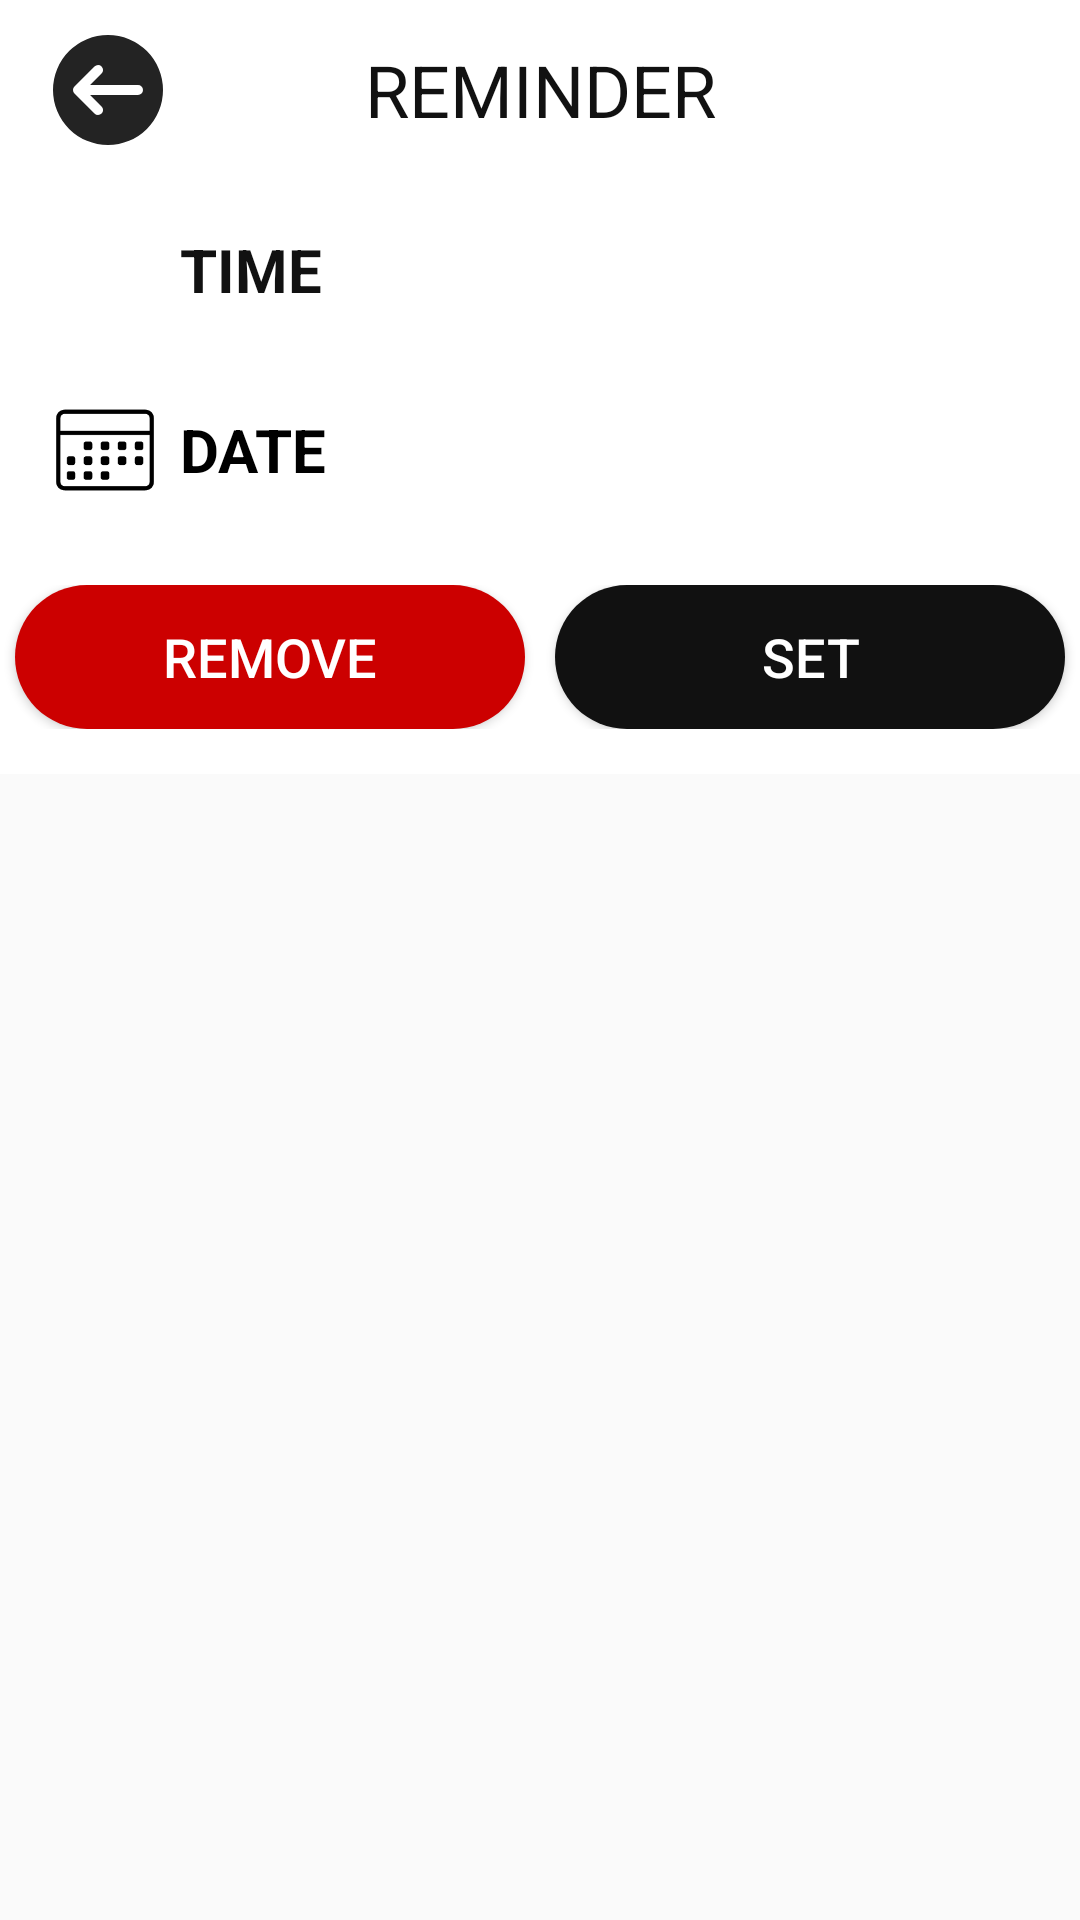

Write the Android layout XML for this screen, with the resource values it uses.
<!-- AndroidManifest.xml: application theme AppTheme -->
<!-- res/layout/pop_info.xml -->
<?xml version="1.0" encoding="utf-8"?>
<RelativeLayout xmlns:android="http://schemas.android.com/apk/res/android"
    xmlns:app="http://schemas.android.com/apk/res-auto"
    xmlns:tools="http://schemas.android.com/tools"
    android:layout_width="wrap_content"
    android:layout_height="wrap_content">

    <LinearLayout
        android:layout_width="match_parent"
        android:layout_height="wrap_content"
        android:background="@color/white"
        android:orientation="vertical">

        <LinearLayout
            android:layout_width="match_parent"
            android:layout_height="match_parent"
            android:layout_marginHorizontal="16dp"
            android:layout_marginVertical="10dp"
            android:orientation="horizontal">

            <ImageView
                android:id="@+id/ivBack"
                android:layout_width="40dp"
                android:layout_height="40dp"
                android:onClick="bu_back_rem"
                app:srcCompat="@drawable/ic_back" />

            <TextView
                android:layout_width="0dp"
                android:layout_height="wrap_content"
                android:layout_gravity="center"
                android:layout_marginHorizontal="5dp"
                android:layout_weight="1"
                android:gravity="center"
                android:text="@string/reminder"
                android:textColor="@color/textColor"
                android:textSize="24sp" />

            <View
                android:layout_width="40dp"
                android:layout_height="40dp" />
        </LinearLayout>

        <LinearLayout
            android:id="@+id/llTime"
            android:layout_width="wrap_content"
            android:layout_height="wrap_content"
            android:layout_marginVertical="10dp"
            android:orientation="horizontal">

            <ImageView
                android:layout_width="40dp"
                android:layout_height="40dp"
                android:layout_gravity="center_vertical"
                android:layout_marginStart="15dp"
                android:layout_marginLeft="15dp"
                android:background="@color/white"
                android:padding="3dp"
                app:srcCompat="@drawable/ic_clock" />

            <TextView
                android:id="@+id/h11"
                android:layout_width="wrap_content"
                android:layout_height="wrap_content"
                android:layout_gravity="center_vertical"
                android:layout_marginStart="5dp"
                android:layout_marginLeft="5dp"
                android:layout_marginTop="5dp"
                android:layout_marginBottom="5dp"
                android:text="@string/time"
                android:textColor="@color/black"
                android:textSize="20sp"
                android:textStyle="bold" />

            <TextView
                android:id="@+id/tvTime"
                android:layout_width="wrap_content"
                android:layout_height="wrap_content"
                android:layout_gravity="center_vertical"
                android:layout_marginStart="9dp"
                android:layout_marginLeft="9dp"
                android:layout_marginTop="5dp"
                android:layout_marginBottom="5dp"
                android:gravity="center_horizontal"
                android:textColor="@color/black"
                android:textSize="20sp"
                tools:text="17:24:05" />


        </LinearLayout>

        <LinearLayout
            android:id="@+id/llDate"
            android:layout_width="wrap_content"
            android:layout_height="wrap_content"
            android:layout_marginVertical="10dp"
            android:orientation="horizontal">

            <ImageView
                android:layout_width="40dp"
                android:layout_height="40dp"
                android:layout_gravity="center_vertical"
                android:layout_marginStart="15dp"
                android:layout_marginLeft="15dp"
                android:padding="3dp"
                app:srcCompat="@drawable/ic_calendar" />

            <TextView
                android:id="@+id/h22"
                android:layout_width="wrap_content"
                android:layout_height="wrap_content"
                android:layout_gravity="center_vertical"
                android:layout_marginStart="5dp"
                android:layout_marginLeft="5dp"
                android:text="@string/date"
                android:textColor="#000000"
                android:textSize="20sp"
                android:textStyle="bold" />

            <TextView
                android:id="@+id/tvDate"
                android:layout_width="wrap_content"
                android:layout_height="wrap_content"
                android:layout_gravity="center_vertical"
                android:layout_marginStart="9dp"
                android:layout_marginLeft="9dp"
                android:gravity="center_horizontal"
                android:textColor="@color/black"
                android:textSize="18sp"
                tools:text="2020-09-24" />


        </LinearLayout>

        <androidx.appcompat.widget.LinearLayoutCompat
            android:layout_width="match_parent"
            android:layout_height="wrap_content"
            android:layout_marginVertical="15dp"
            android:orientation="horizontal">

            <Button
                android:id="@+id/btnDelete"
                android:layout_width="0dp"
                android:layout_height="wrap_content"
                android:layout_marginHorizontal="5dp"
                android:layout_weight="1"
                android:background="@drawable/my_button"
                android:backgroundTint="@color/red"
                android:onClick="bu_delete_rem"
                android:paddingLeft="7dp"
                android:paddingTop="7dp"
                android:paddingRight="7dp"
                android:paddingBottom="7dp"
                android:text="@string/remove"
                android:textAllCaps="false"
                android:textColor="@color/white"
                android:textSize="18sp" />

            <Button
                android:id="@+id/btnSet"
                android:layout_width="0dp"
                android:layout_height="wrap_content"
                android:layout_marginHorizontal="5dp"
                android:layout_weight="1"
                android:background="@drawable/my_button"
                android:onClick="bu_save_rem"
                android:paddingLeft="7dp"
                android:paddingTop="7dp"
                android:paddingRight="7dp"
                android:paddingBottom="7dp"
                android:text="@string/set"
                android:textAllCaps="false"
                android:textColor="@color/white"
                android:textSize="18sp" />


        </androidx.appcompat.widget.LinearLayoutCompat>

    </LinearLayout>

</RelativeLayout>
<!-- resources referenced by this layout -->
<resources>
  <color name="black">#111111</color>
  <color name="red">#ffcc0000</color>
  <color name="textColor">#111111</color>
  <color name="white">#FFFFFF</color>
  <!-- drawable ic_back (drawable) -->
  <vector xmlns:android="http://schemas.android.com/apk/res/android"
      android:width="24dp"
      android:height="24dp"
      android:viewportWidth="24"
      android:viewportHeight="24">
    <path
        android:pathData="M12,1A11,11 0,1 0,23 12,11 11,0 0,0 12,1ZM18,13L8.414,13l2.293,2.293a1,1 0,1 1,-1.414 1.414l-4,-4a1,1 0,0 1,0 -1.414l4,-4a1,1 0,1 1,1.414 1.414L8.414,11L18,11a1,1 0,0 1,0 2Z"
        android:fillColor="#232323"/>
  </vector>
  <!-- drawable ic_calendar (drawable) -->
  <vector xmlns:android="http://schemas.android.com/apk/res/android"
      android:width="48dp"
      android:height="48dp"
      android:viewportWidth="48"
      android:viewportHeight="48">
    <path
        android:fillColor="#FF000000"
        android:pathData="M43,43H5c-2.209,0 -4,-1.791 -4,-4V9c0,-2.209 1.791,-4 4,-4h38c2.209,0 4,1.791 4,4v30C47,41.209 45.209,43 43,43zM45,9c0,-1.104 -0.896,-2 -2,-2H5C3.896,7 3,7.896 3,9v6h42V9zM45,17H3v22c0,1.104 0.896,2 2,2h38c1.104,0 2,-0.896 2,-2V17zM41,31h-2c-0.552,0 -1,-0.447 -1,-1v-2c0,-0.552 0.448,-1 1,-1h2c0.553,0 1,0.448 1,1v2C42,30.553 41.553,31 41,31zM41,24h-2c-0.552,0 -1,-0.447 -1,-1v-2c0,-0.553 0.448,-1 1,-1h2c0.553,0 1,0.447 1,1v2C42,23.553 41.553,24 41,24zM33,31h-2c-0.552,0 -1,-0.447 -1,-1v-2c0,-0.552 0.448,-1 1,-1h2c0.553,0 1,0.448 1,1v2C34,30.553 33.553,31 33,31zM33,24h-2c-0.552,0 -1,-0.447 -1,-1v-2c0,-0.553 0.448,-1 1,-1h2c0.553,0 1,0.447 1,1v2C34,23.553 33.553,24 33,24zM25,31h-2c-0.553,0 -1,-0.447 -1,-1v-2c0,-0.552 0.447,-1 1,-1h2c0.553,0 1,0.448 1,1v2C26,30.553 25.553,31 25,31zM25,24h-2c-0.553,0 -1,-0.447 -1,-1v-2c0,-0.553 0.447,-1 1,-1h2c0.553,0 1,0.447 1,1v2C26,23.553 25.553,24 25,24zM17,38h-2c-0.553,0 -1,-0.447 -1,-1v-2c0,-0.553 0.447,-1 1,-1h2c0.553,0 1,0.447 1,1v2C18,37.553 17.553,38 17,38zM17,31h-2c-0.553,0 -1,-0.447 -1,-1v-2c0,-0.552 0.447,-1 1,-1h2c0.553,0 1,0.448 1,1v2C18,30.553 17.553,31 17,31zM17,24h-2c-0.553,0 -1,-0.447 -1,-1v-2c0,-0.553 0.447,-1 1,-1h2c0.553,0 1,0.447 1,1v2C18,23.553 17.553,24 17,24zM9,38H7c-0.553,0 -1,-0.447 -1,-1v-2c0,-0.553 0.447,-1 1,-1h2c0.553,0 1,0.447 1,1v2C10,37.553 9.553,38 9,38zM9,31H7c-0.553,0 -1,-0.447 -1,-1v-2c0,-0.552 0.447,-1 1,-1h2c0.553,0 1,0.448 1,1v2C10,30.553 9.553,31 9,31zM23,34h2c0.553,0 1,0.447 1,1v2c0,0.553 -0.447,1 -1,1h-2c-0.553,0 -1,-0.447 -1,-1v-2C22,34.447 22.447,34 23,34z"
        android:fillType="evenOdd"/>
  </vector>
  <!-- drawable my_button (drawable) -->
  <?xml version="1.0" encoding="utf-8"?>
  <shape xmlns:android="http://schemas.android.com/apk/res/android"
      android:padding="10dp"
      android:shape="rectangle">
      <solid android:color="#111111" />
      <corners android:radius="30dp" />
  </shape>
  <string name="date">DATE</string>
  <string name="reminder">REMINDER</string>
  <string name="remove">REMOVE</string>
  <string name="set">SET</string>
  <string name="time">TIME</string>
  <style name="AppTheme" parent="Theme.AppCompat.Light.DarkActionBar">
          
          <item name="colorPrimary">@color/colorPrimary</item>
          <item name="colorPrimaryDark">@color/colorPrimaryDark</item>
          <item name="colorAccent">@color/colorAccent</item>
          <item name="android:navigationBarColor">#000000</item>
          <item name="android:windowIsTranslucent">true</item>
      </style>
  <color name="colorPrimary">#111111</color>
  <color name="colorPrimaryDark">#111111</color>
  <color name="colorAccent">#111111</color>
</resources>
